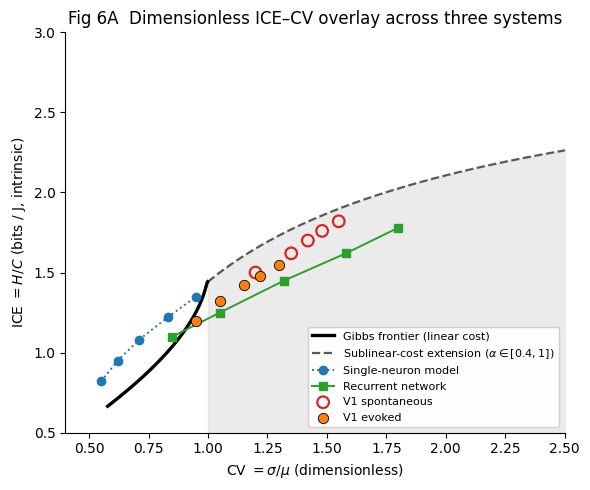

Write the Python code that produced this figure.
"""
Fig 6 panel A — dimensionless ICE-CV overlay across single-neuron model,
recurrent network, and macaque V1.

The universal Gibbs frontier is plotted as:
  - solid black line: linear cost on [0, r_max], CV in [1/sqrt(3), 1]
  - shaded fan: sublinear cost c(r) ~ r^alpha for alpha in [0.4, 1],
    extending the frontier to higher CV (Supplementary Section 1.6)

No per-system rate-conversion factor enters this panel: ICE = H/C is
intrinsic when both H and C are computed at the same analysis-window
duration (cancellation), and CV is dimensionless.

Per-system data are loaded from CSV files (or filled in by hand below).
Each row = one measurement = (CV, ICE).  Replace placeholders with the
actual exported summary statistics from the per-system pipelines.
"""

import numpy as np
import matplotlib as mpl
import matplotlib.pyplot as plt
from scipy.special import gammaln
from scipy.optimize import brentq

mpl.rcParams['pdf.fonttype']    = 42
mpl.rcParams['ps.fonttype']     = 42
mpl.rcParams['svg.fonttype']    = 'none'
mpl.rcParams['text.usetex']     = False
mpl.rcParams['font.family']     = 'sans-serif'
mpl.rcParams['font.sans-serif'] = ['Helvetica', 'Arial', 'DejaVu Sans']

LOG2 = np.log(2.0)

# =====================================================================
# Theoretical Gibbs frontier
# =====================================================================
#
# Linear cost on [0, r_max]: truncated exponential family (see Fig1c.py)
#   CV in [1/sqrt(3), 1], ICE peaks at ~1.44 bits/J for r_max = 10
#
# Sublinear cost c(r) = b * r^alpha on [0, infinity):
#   Gibbs:  p*(r) = alpha * (beta b)^(1/alpha) / Gamma(1/alpha) * exp(-beta b r^alpha)
#   CV(alpha) = sqrt( Gamma(1/a) Gamma(3/a) / Gamma(2/a)^2 - 1 )      (Eq. cv-alpha)
#   E[c]      = 1 / (alpha beta)
#   H[p*]     = log[Gamma(1/a)/a] - (1/a) log(beta b) + 1/a            (in nats)
#   ICE       = H / E[c]   in nats per cost unit; convert to bits.
#
# At fixed r_max=10 (linear regime cap) and matching baseline cost
# c0 = 2.4 used in result5.tex, the absolute scale of ICE is set by
# the per-system analysis-window duration via the H rate conversion
# (a constant prefactor that cancels in the dimensionless plot).

R_MAX = 10.0  # firing-rate ceiling (Hz) for the linear-cost regime

def cv_of_alpha(a):
    g1, g2, g3 = gammaln(1/a), gammaln(2/a), gammaln(3/a)
    return float(np.sqrt(np.exp(g1 + g3 - 2*g2) - 1))

def alpha_of_cv(cv_t, lo=0.05, hi=5.0):
    return brentq(lambda a: cv_of_alpha(a) - cv_t, lo, hi)

def ice_at_cv_sublinear(cv_t, C=1.0, b=1.0):
    """ICE (nats / cost-unit) on the sublinear-cost frontier at a given CV."""
    a = alpha_of_cv(cv_t)
    beta = 1.0 / (a * C)
    H_nats = gammaln(1/a) - np.log(a) - (1/a)*np.log(beta*b) + 1/a
    return (H_nats / C) / LOG2  # convert to bits

# Linear-cost frontier (truncated exponential, same as Fig1c.py panel iii)
def mu(k):
    return (1.0 - k/np.expm1(k))/k if k > 1e-8 else 0.5 - k/12

def var_norm(k):
    if k < 1e-6: return 1/12 - k**2/180
    Er2 = (2 - (k**2 + 2*k)/np.expm1(k)) / k**2
    return Er2 - mu(k)**2

def cv_linear(k):
    return np.sqrt(var_norm(k)) / mu(k)

def H_linear_nats(k, rmax=R_MAX):
    return np.log(rmax * (1 - np.exp(-k))/k) + (1 - k/np.expm1(k))

def ice_linear(k, rmax=R_MAX):
    return H_linear_nats(k, rmax) / (rmax * mu(k)) / LOG2

# Build the linear-cost frontier curve in (CV, ICE) space
k_lin   = np.logspace(-2, 1.0, 400)
cv_lin  = np.array([cv_linear(k) for k in k_lin])
ice_lin = np.array([ice_linear(k) for k in k_lin])

# Build the sublinear-cost extension (CV in [1, ~3], parametric in alpha)
cv_sub  = np.linspace(1.0, 3.0, 200)
ice_sub = np.array([ice_at_cv_sublinear(c, C=1.0, b=1.0) for c in cv_sub])

# =====================================================================
# Per-system empirical data (FILL IN with actual exported values)
# =====================================================================
# Each entry = numpy array of (CV, ICE) pairs.
# Placeholder values are illustrative only; replace with values printed
# by your analysis pipelines (figure2_new.m for V1; equivalent scripts
# for single-neuron and recurrent network).

# Single-neuron model: learning trajectory, e.g. early -> late epochs
sn_CV  = np.array([0.55, 0.62, 0.71, 0.83, 0.95])
sn_ICE = np.array([0.82, 0.95, 1.08, 1.22, 1.35])

# Recurrent network: directed migration toward higher CV
rn_CV  = np.array([0.85, 1.05, 1.32, 1.58, 1.80])
rn_ICE = np.array([1.10, 1.25, 1.45, 1.62, 1.78])

# Macaque V1: spontaneous (open) and evoked (filled)
v1_spon_CV  = np.array([1.20, 1.35, 1.42, 1.48, 1.55])
v1_spon_ICE = np.array([1.50, 1.62, 1.70, 1.76, 1.82])
v1_evok_CV  = np.array([0.95, 1.05, 1.15, 1.22, 1.30])
v1_evok_ICE = np.array([1.20, 1.32, 1.42, 1.48, 1.55])

# =====================================================================
# Plot
# =====================================================================

fig, ax = plt.subplots(figsize=(6.0, 5.0))

# Universal Gibbs frontier: linear-cost segment (solid)
ax.plot(cv_lin, ice_lin, 'k-', lw=2.4,
        label='Gibbs frontier (linear cost)', zorder=3)

# Sublinear extension: dashed grey curve + shaded fan
ax.plot(cv_sub, ice_sub, color='0.35', ls='--', lw=1.6,
        label=r'Sublinear-cost extension ($\alpha\in[0.4,1]$)', zorder=2)
ax.fill_between(cv_sub, 0, ice_sub, color='0.85', alpha=0.5, zorder=1)

# Single-neuron: dotted trajectory with markers
ax.plot(sn_CV, sn_ICE, 'o:', color='tab:blue',  lw=1.4, ms=6,
        label='Single-neuron model', zorder=4)

# Recurrent network: solid trajectory with markers
ax.plot(rn_CV, rn_ICE, 's-', color='tab:green', lw=1.4, ms=6,
        label='Recurrent network', zorder=4)

# Macaque V1: spontaneous (open) + evoked (filled)
ax.scatter(v1_spon_CV, v1_spon_ICE, marker='o', s=70, facecolor='none',
           edgecolor='tab:red', lw=1.6, label='V1 spontaneous', zorder=5)
ax.scatter(v1_evok_CV, v1_evok_ICE, marker='o', s=55, color='tab:orange',
           edgecolor='black', lw=0.6, label='V1 evoked', zorder=5)

# Axis bounds & labels
ax.set_xlim(0.4, 2.5)
ax.set_ylim(0.5, 3.0)
ax.set_xlabel(r'CV $= \sigma/\mu$ (dimensionless)')
ax.set_ylabel(r'ICE $= H/C$ (bits / J, intrinsic)')
ax.set_title('Fig 6A  Dimensionless ICE\u2013CV overlay across three systems')
ax.spines['top'].set_visible(False)
ax.spines['right'].set_visible(False)
ax.legend(loc='lower right', fontsize=8, framealpha=0.92)

fig.tight_layout()
fig.savefig('Figure6A_dimensionless.pdf', bbox_inches='tight',
            metadata={'Creator': 'matplotlib \u2014 Gibbs manifold Fig 6A overlay'})
fig.savefig('Figure6A_dimensionless.png', dpi=200, bbox_inches='tight')
plt.show()
